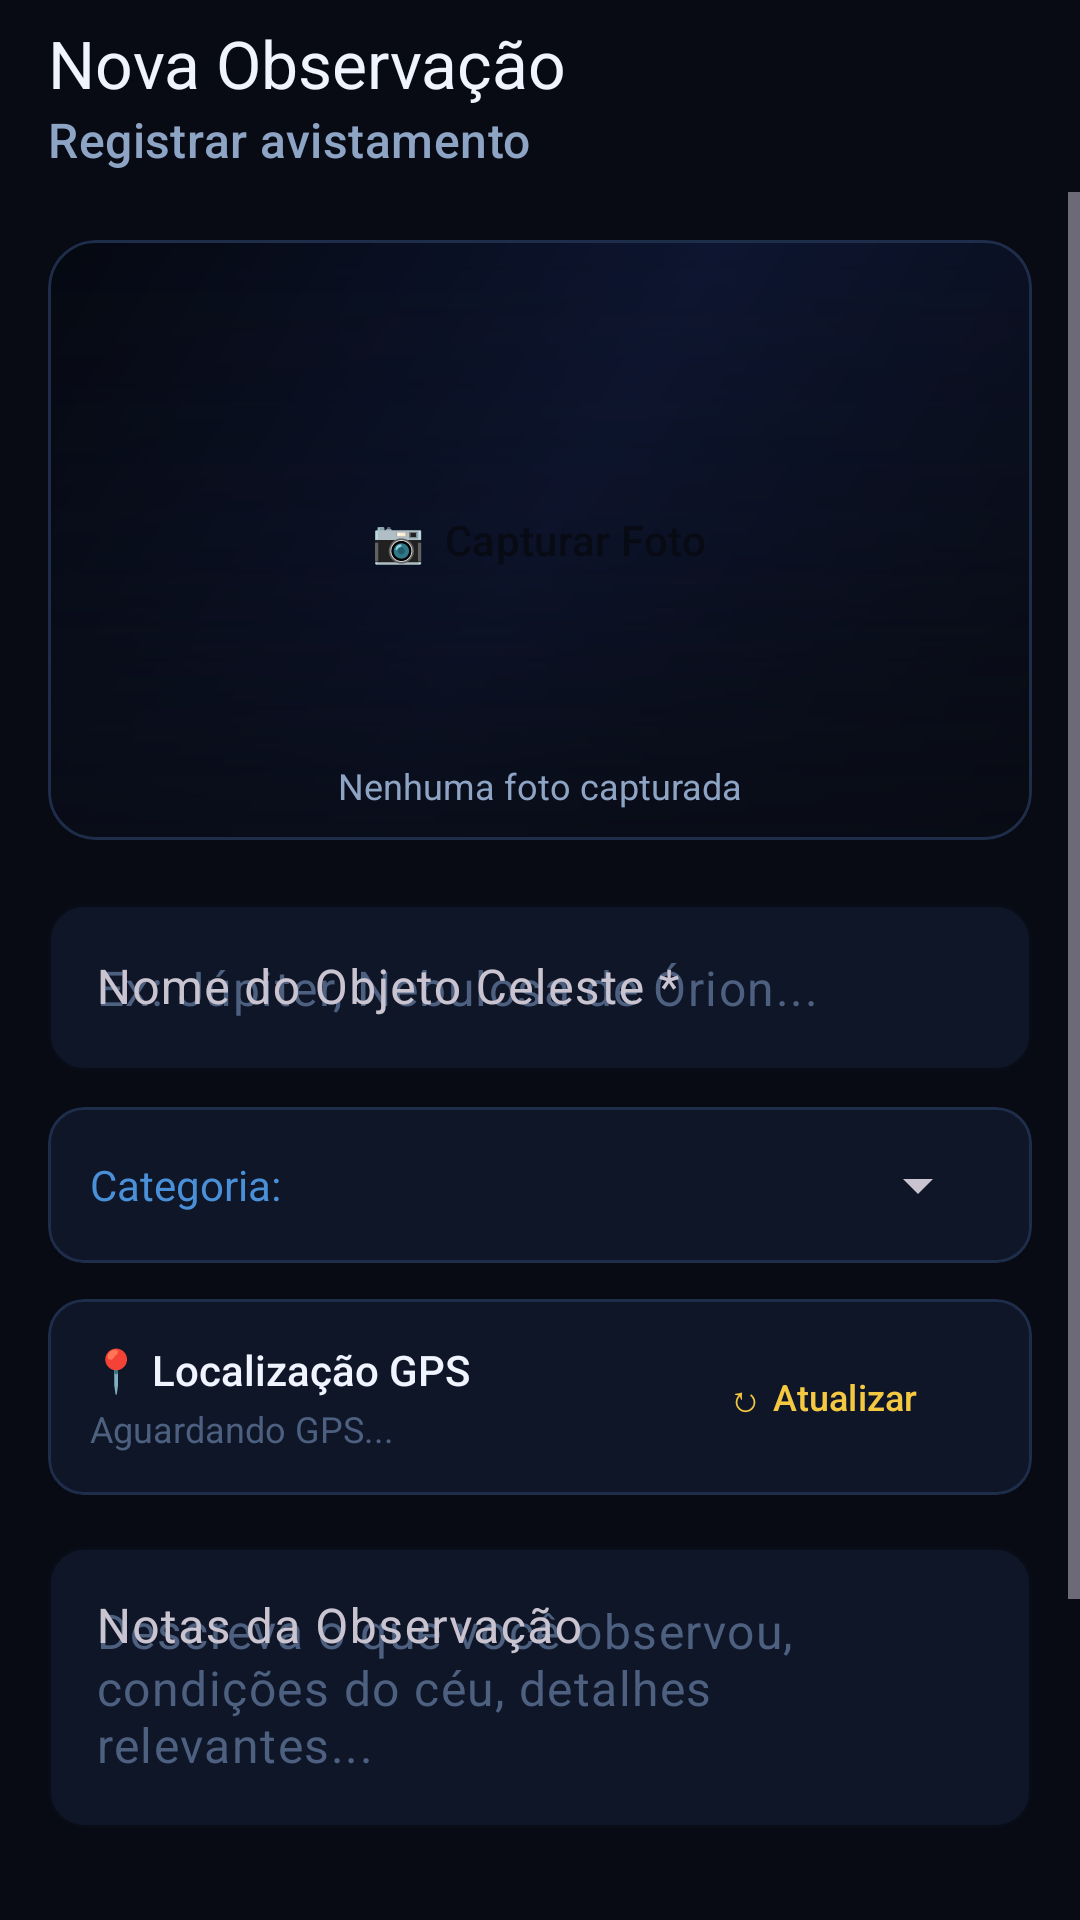

The Android layout XML behind this screen, and the referenced resources:
<!-- AndroidManifest.xml: application theme Theme.NightSky -->
<!-- res/layout/activity_new_observation.xml -->
<?xml version="1.0" encoding="utf-8"?>
<androidx.coordinatorlayout.widget.CoordinatorLayout
    xmlns:android="http://schemas.android.com/apk/res/android"
    xmlns:app="http://schemas.android.com/apk/res-auto"
    android:layout_width="match_parent"
    android:layout_height="match_parent"
    android:background="@color/bg_deep_space">

    
    <com.google.android.material.appbar.MaterialToolbar
        android:id="@+id/toolbar"
        android:layout_width="match_parent"
        android:layout_height="?attr/actionBarSize"
        android:background="@color/bg_deep_space"
        app:navigationIcon="@drawable/ic_back"
        app:navigationIconTint="@color/text_primary"
        app:title="Nova Observação"
        app:titleTextColor="@color/text_primary"
        app:subtitle="Registrar avistamento"
        app:subtitleTextColor="@color/text_secondary" />

    <ScrollView
        android:layout_width="match_parent"
        android:layout_height="match_parent"
        android:layout_marginTop="?attr/actionBarSize"
        android:fillViewport="true">

        <LinearLayout
            android:layout_width="match_parent"
            android:layout_height="wrap_content"
            android:orientation="vertical"
            android:paddingStart="16dp"
            android:paddingEnd="16dp"
            android:paddingTop="16dp"
            android:paddingBottom="32dp">

            
            <com.google.android.material.card.MaterialCardView
                android:layout_width="match_parent"
                android:layout_height="200dp"
                android:layout_marginBottom="16dp"
                app:cardBackgroundColor="@color/card_bg"
                app:cardCornerRadius="16dp"
                app:strokeColor="@color/card_stroke"
                app:strokeWidth="1dp">

                <FrameLayout
                    android:layout_width="match_parent"
                    android:layout_height="match_parent">

                    <ImageView
                        android:id="@+id/ivPhotoPreview"
                        android:layout_width="match_parent"
                        android:layout_height="match_parent"
                        android:scaleType="centerCrop"
                        android:src="@drawable/bg_space_placeholder" />

                    <View
                        android:layout_width="match_parent"
                        android:layout_height="match_parent"
                        android:background="@drawable/bg_photo_overlay" />

                    <Button
                        android:id="@+id/btnCaptureFoto"
                        android:layout_width="wrap_content"
                        android:layout_height="48dp"
                        android:layout_gravity="center"
                        android:text="📷  Capturar Foto"
                        android:backgroundTint="@color/star_gold"
                        android:textColor="@color/bg_deep_space"
                        android:fontFamily="sans-serif-medium"
                        style="@style/Widget.Material3.Button" />

                    <TextView
                        android:id="@+id/tvPhotoStatus"
                        android:layout_width="wrap_content"
                        android:layout_height="wrap_content"
                        android:layout_gravity="bottom|center_horizontal"
                        android:layout_marginBottom="10dp"
                        android:textColor="@color/text_secondary"
                        android:textSize="12sp"
                        android:text="Nenhuma foto capturada" />
                </FrameLayout>
            </com.google.android.material.card.MaterialCardView>

            
            <com.google.android.material.textfield.TextInputLayout
                android:layout_width="match_parent"
                android:layout_height="wrap_content"
                android:layout_marginBottom="12dp"
                android:hint="Nome do Objeto Celeste *"
                app:boxBackgroundColor="@color/card_bg"
                app:boxStrokeColor="@color/nebula_blue"
                app:hintTextColor="@color/nebula_blue"
                app:boxCornerRadiusTopStart="12dp"
                app:boxCornerRadiusTopEnd="12dp"
                app:boxCornerRadiusBottomStart="12dp"
                app:boxCornerRadiusBottomEnd="12dp"
                style="@style/Widget.Material3.TextInputLayout.OutlinedBox">

                <com.google.android.material.textfield.TextInputEditText
                    android:id="@+id/etAstroName"
                    android:layout_width="match_parent"
                    android:layout_height="wrap_content"
                    android:textColor="@color/text_primary"
                    android:textColorHint="@color/text_hint"
                    android:inputType="textCapWords"
                    android:hint="Ex: Júpiter, Nebulosa de Órion..." />
            </com.google.android.material.textfield.TextInputLayout>

            
            <com.google.android.material.card.MaterialCardView
                android:layout_width="match_parent"
                android:layout_height="wrap_content"
                android:layout_marginBottom="12dp"
                app:cardBackgroundColor="@color/card_bg"
                app:cardCornerRadius="12dp"
                app:strokeColor="@color/card_stroke"
                app:strokeWidth="1dp">

                <LinearLayout
                    android:layout_width="match_parent"
                    android:layout_height="wrap_content"
                    android:orientation="horizontal"
                    android:padding="14dp"
                    android:gravity="center_vertical">

                    <TextView
                        android:text="Categoria:"
                        android:layout_width="wrap_content"
                        android:layout_height="wrap_content"
                        android:textColor="@color/nebula_blue"
                        android:textSize="14sp"
                        android:layout_marginEnd="12dp" />

                    <Spinner
                        android:id="@+id/spinnerCategory"
                        android:layout_width="0dp"
                        android:layout_height="wrap_content"
                        android:layout_weight="1"
                        android:popupBackground="@color/card_bg" />
                </LinearLayout>
            </com.google.android.material.card.MaterialCardView>

            
            <com.google.android.material.card.MaterialCardView
                android:layout_width="match_parent"
                android:layout_height="wrap_content"
                android:layout_marginBottom="12dp"
                app:cardBackgroundColor="@color/card_bg"
                app:cardCornerRadius="12dp"
                app:strokeColor="@color/card_stroke"
                app:strokeWidth="1dp">

                <LinearLayout
                    android:layout_width="match_parent"
                    android:layout_height="wrap_content"
                    android:orientation="horizontal"
                    android:padding="14dp"
                    android:gravity="center_vertical">

                    <LinearLayout
                        android:layout_width="0dp"
                        android:layout_height="wrap_content"
                        android:layout_weight="1"
                        android:orientation="vertical">

                        <TextView
                            android:text="📍 Localização GPS"
                            android:layout_width="wrap_content"
                            android:layout_height="wrap_content"
                            android:textColor="@color/text_primary"
                            android:textSize="14sp"
                            android:fontFamily="sans-serif-medium" />

                        <TextView
                            android:id="@+id/tvLocationStatus"
                            android:layout_width="wrap_content"
                            android:layout_height="wrap_content"
                            android:layout_marginTop="2dp"
                            android:textColor="@color/text_hint"
                            android:textSize="12sp"
                            android:text="Aguardando GPS..." />
                    </LinearLayout>

                    <Button
                        android:id="@+id/btnRefreshLocation"
                        android:layout_width="wrap_content"
                        android:layout_height="36dp"
                        android:text="↻ Atualizar"
                        android:textSize="12sp"
                        android:backgroundTint="@color/card_bg_accent"
                        android:textColor="@color/star_gold"
                        style="@style/Widget.Material3.Button.OutlinedButton" />
                </LinearLayout>
            </com.google.android.material.card.MaterialCardView>

            
            <com.google.android.material.textfield.TextInputLayout
                android:layout_width="match_parent"
                android:layout_height="wrap_content"
                android:layout_marginBottom="20dp"
                android:hint="Notas da Observação"
                app:boxBackgroundColor="@color/card_bg"
                app:boxStrokeColor="@color/nebula_blue"
                app:hintTextColor="@color/nebula_blue"
                app:boxCornerRadiusTopStart="12dp"
                app:boxCornerRadiusTopEnd="12dp"
                app:boxCornerRadiusBottomStart="12dp"
                app:boxCornerRadiusBottomEnd="12dp"
                style="@style/Widget.Material3.TextInputLayout.OutlinedBox">

                <com.google.android.material.textfield.TextInputEditText
                    android:id="@+id/etNotes"
                    android:layout_width="match_parent"
                    android:layout_height="wrap_content"
                    android:textColor="@color/text_primary"
                    android:textColorHint="@color/text_hint"
                    android:inputType="textMultiLine|textCapSentences"
                    android:minLines="3"
                    android:gravity="top"
                    android:hint="Descreva o que você observou, condições do céu, detalhes relevantes..." />
            </com.google.android.material.textfield.TextInputLayout>

            
            <Button
                android:id="@+id/btnSave"
                android:layout_width="match_parent"
                android:layout_height="52dp"
                android:text="💾  Salvar Observação"
                android:backgroundTint="@color/star_gold"
                android:textColor="@color/bg_deep_space"
                android:textSize="16sp"
                android:fontFamily="sans-serif-medium"
                android:layout_marginBottom="10dp"
                style="@style/Widget.Material3.Button" />

            <Button
                android:id="@+id/btnCancel"
                android:layout_width="match_parent"
                android:layout_height="48dp"
                android:text="Cancelar"
                android:backgroundTint="@color/card_bg"
                android:textColor="@color/text_secondary"
                style="@style/Widget.Material3.Button" />
        </LinearLayout>
    </ScrollView>

</androidx.coordinatorlayout.widget.CoordinatorLayout>
<!-- resources referenced by this layout -->
<resources>
  <color name="bg_deep_space">#080B14</color>
  <color name="card_bg">#0F1628</color>
  <color name="card_bg_accent">#141E35</color>
  <color name="card_stroke">#1E2D4A</color>
  <color name="nebula_blue">#4A90D9</color>
  <color name="star_gold">#F5C842</color>
  <color name="text_hint">#4D6080</color>
  <color name="text_primary">#F0F4FF</color>
  <color name="text_secondary">#8DA4C4</color>
  <!-- drawable bg_photo_overlay (drawable) -->
  <?xml version="1.0" encoding="utf-8"?>
  <shape xmlns:android="http://schemas.android.com/apk/res/android">
      <gradient
          android:angle="90"
          android:startColor="#CC080B14"
          android:centerColor="#40080B14"
          android:endColor="#00080B14"
          android:type="linear" />
  </shape>
  <!-- drawable bg_space_placeholder (drawable) -->
  <?xml version="1.0" encoding="utf-8"?>
  <layer-list xmlns:android="http://schemas.android.com/apk/res/android">
      <item>
          
          <shape android:shape="rectangle">
              
              <gradient
                  android:angle="135"
                  android:startColor="#080B14"
                  android:centerColor="#0D1530"
                  android:endColor="#050810"
                  android:type="linear" />
          </shape>
      </item>
  </layer-list>
  <style name="Theme.NightSky" parent="Theme.Material3.Dark.NoActionBar">
          <item name="colorPrimary">@color/star_gold</item>
          <item name="colorPrimaryVariant">@color/nebula_blue</item>
          <item name="colorOnPrimary">@color/bg_deep_space</item>
          <item name="colorSecondary">@color/nebula_blue</item>
          <item name="colorOnSecondary">@color/text_primary</item>
          <item name="colorSurface">@color/card_bg</item>
          <item name="colorOnSurface">@color/text_primary</item>
          <item name="android:colorBackground">@color/bg_deep_space</item>
          <item name="colorOnBackground">@color/text_primary</item>
          <item name="android:statusBarColor">@color/bg_deep_space</item>
          <item name="android:navigationBarColor">@color/nav_bg</item>
          <item name="android:windowLightStatusBar">false</item>
          <item name="materialAlertDialogTheme">@style/NightSkyDialog</item>
      </style>
  <color name="nav_bg">#09101E</color>
  <style name="NightSkyDialog" parent="ThemeOverlay.Material3.MaterialAlertDialog">
          <item name="colorSurface">@color/card_bg</item>
          <item name="colorOnSurface">@color/text_primary</item>
      </style>
</resources>
